Run: headless pygame with SDL's dummy video driver; simulated clock (each Clock.tick advances the game by its frame time, no real sleeping); random seed 0; keys injected as events and as key.get_pressed() state; no mouse input.
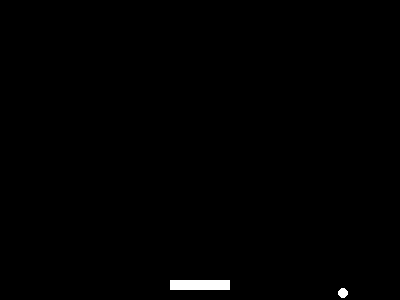
Frame 1 of 1 · flips 1–60 · no input (game ended)

The pygame program that drew these frames:

import pygame
import sys

# 초기화
pygame.init()

# 화면 설정
width, height = 400, 300
screen = pygame.display.set_mode((width, height))
pygame.display.set_caption("벽돌깨기")

# 색상
WHITE = (255, 255, 255)
BLACK = (0, 0, 0)

# 공과 패들 설정
ball_speed = [3, 3]
ball = pygame.Rect(width // 2, height // 2, 10, 10)
paddle = pygame.Rect(width // 2 - 30, height - 20, 60, 10)

# 게임 루프
while True:
    # 이벤트 처리
    for event in pygame.event.get():
        if event.type == pygame.QUIT:
            pygame.quit()
            sys.exit()

    # 키 입력
    keys = pygame.key.get_pressed()
    if keys[pygame.K_LEFT] and paddle.left > 0:
        paddle.move_ip(-5, 0)
    if keys[pygame.K_RIGHT] and paddle.right < width:
        paddle.move_ip(5, 0)

    # 공 이동
    ball.move_ip(ball_speed)
    
    # 벽에 부딪히면 반사
    if ball.left <= 0 or ball.right >= width:
        ball_speed[0] = -ball_speed[0]
    if ball.top <= 0 or ball.colliderect(paddle):
        ball_speed[1] = -ball_speed[1]
    
    # 공이 바닥에 닿으면 게임 오버
    if ball.bottom >= height:
        pygame.quit()
        sys.exit()

    # 화면 그리기
    screen.fill(BLACK)
    pygame.draw.ellipse(screen, WHITE, ball)
    pygame.draw.rect(screen, WHITE, paddle)
    pygame.display.flip()
    
    # 프레임 조절
    pygame.time.Clock().tick(60)
